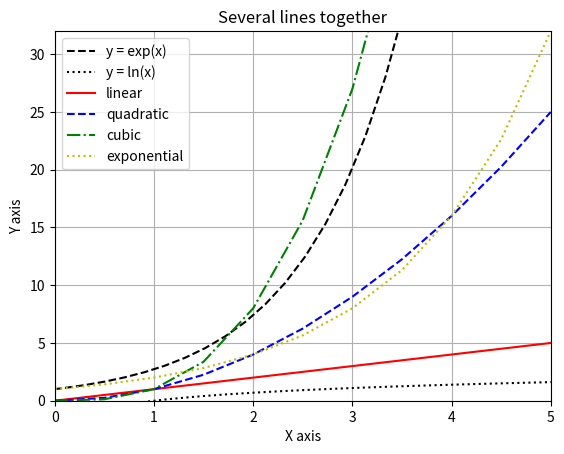

This chart was generated by the following Python code: (Note: this script raises an exception after producing the figure.)
"""
===============================
Legend using pre-defined labels
===============================

Defining legend labels with plots.
"""


import numpy as np
import matplotlib.pyplot as plt

# Make some fake data.
x = np.linspace(-10, 10, 100)
y1 = np.exp(x)
y2 = np.log(x)

# Create plots with pre-defined labels.
fig, ax = plt.subplots()
ax.plot(x, y1, 'k--', label='y = exp(x)')
ax.plot(x, y2, 'k:', label='y = ln(x)')

legend = ax.legend(loc='lower right', shadow=True, fontsize='x-large')

ax.set_ylim((-5, 5))

# Put a nicer background color on the legend.
legend.get_frame().set_facecolor('C0')
plt.grid()
plt.show()

#############################################################################


max_val = 5.
t = np.arange(0., max_val+0.5, 0.5)
plt.plot(t, t, 'r-', label='linear')
plt.plot(t, t**2, 'b--', label='quadratic')
plt.plot(t, t**3, 'g-.', label='cubic')
plt.plot(t, 2**t, 'y:', label='exponential')

plt.xlabel('X axis')
plt.ylabel('Y axis')

plt.title('Several lines together')
plt.legend()
plt.axis([0, max_val, 0, 2**max_val])
plt.show()

#############################################################################

max_val = 5.
t = np.arange(0., max_val+0.5, 0.5)
ax = plt.subplot('211') #Crear dos figuras (2 filas): una encima de la otra (1 col)
ax.set_title('Linear')
ax.plot(t, t, 'r-')
ax.set_ylabel('Y axis')
ax.axis([0, max_val, 0, max_val])

ax = plt.subplot('212') #Crear segunda figura
ax.set_title('Quadratic')
ax.plot(t, t**2, 'b--')
ax.set_ylabel('Y axis')
ax.axis([0, max_val, 0, max_val**2])

plt.tight_layout() #Dejar espacio entre figuras
plt.show()
